Labelled photos from "60_20_20segmented", an image-classification folder in Sanjana-aravindan/Plant-leaf-disease-classification. The possible labels are: apple frogeye spot, apple scab, apple cedar apple rust, apple healthy, blueberry healthy, cherry powdery mildew, cherry healthy, corn cercospora gray leaf spot, corn common rust, corn northern leaf blight, corn healthy, grape black rot, grape esca black measles, grape leaf blight isariopsis leaf spot markers, grape healthy, orange huanglongbing citrus greening, peach bacterial spot, peach healthy, bell pepper bacterial spot, bell pepper healthy, potato early blight, potato late blight, potato healthy, raspberry healthy, soybean healthy, squash powdery mildew, strawberry leaf scorch, strawberry healthy, tomato bacterial spot, tomato early blight, tomato late blight, tomato leaf mold, tomato septoria leaf spot, tomato two-spotted spider mite, tomato target spot, tomato yellow leaf curl virus, tomato mosaic virus, tomato healthy.

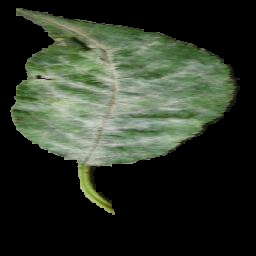
Label: cherry powdery mildew

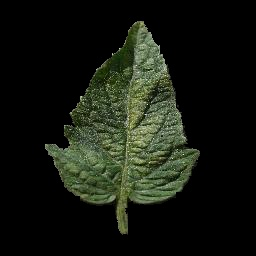
Label: tomato two-spotted spider mite

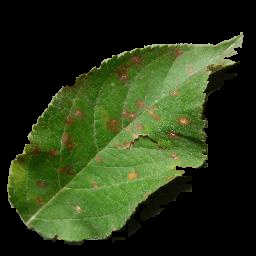
Label: apple cedar apple rust

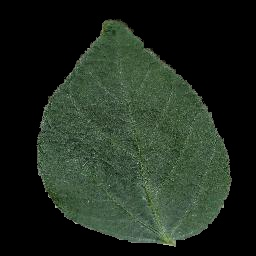
Label: soybean healthy

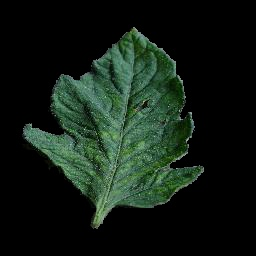
Label: tomato mosaic virus

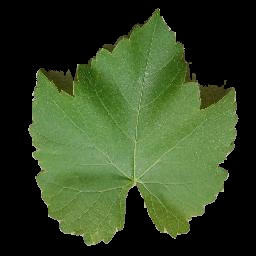
Label: grape healthy
